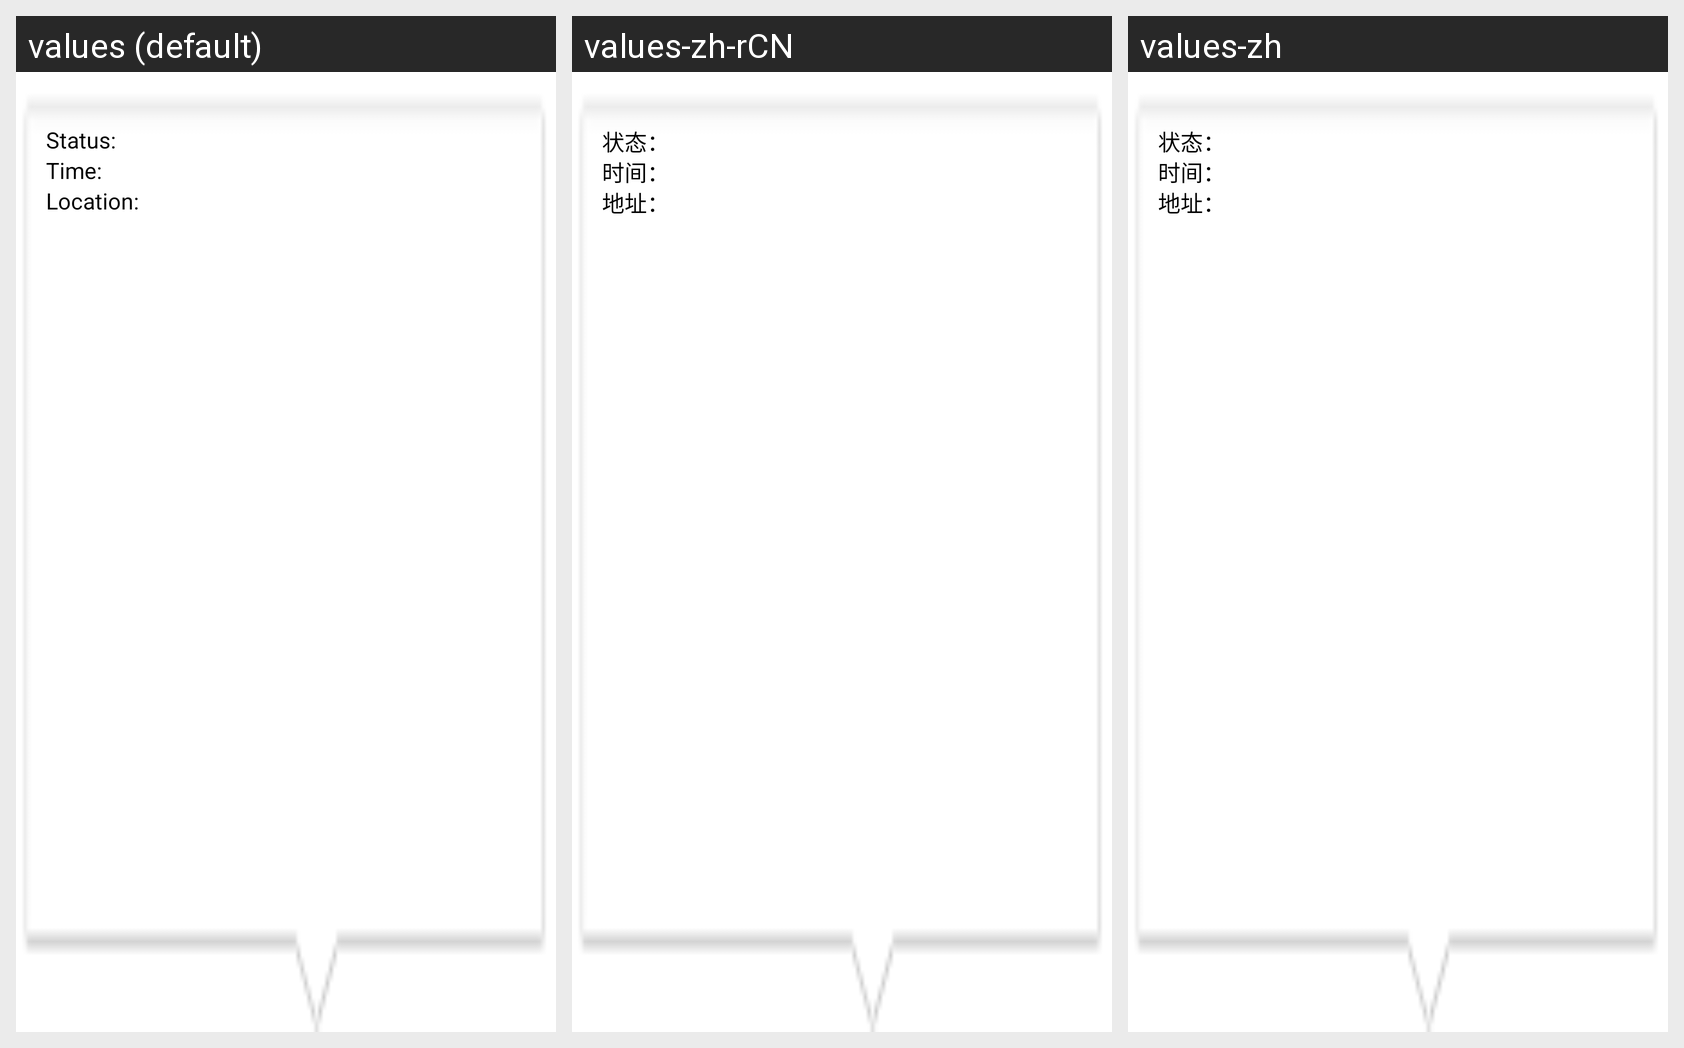

This grid shows one Android layout under several languages. Give, for every string resource on the screen, its name, the default text and each shown locale's text.
Android screen res/layout/monitorlocation_infowindow.xml rendered under 3 locales, left to right: values (default), values-zh-rCN, values-zh. Device: Nexus 5 (rendered at 1080×1920; each locale shown at half size, 540×960, under a caption strip naming it); theme Theme.MaterialComponents.DayNight.NoActionBar.
Strings drawn on this screen, with the default value and each locale's value (text and hints the layout hard-codes, and strings that could not be matched under every locale, appear in the picture but are not listed):

car_state
  values: Status:
  values-zh-rCN: 状态：
  values-zh: 状态：

car_time
  values: Time:
  values-zh-rCN: 时间：
  values-zh: 时间：

car_location
  values: Location:
  values-zh-rCN: 地址：
  values-zh: 地址：
